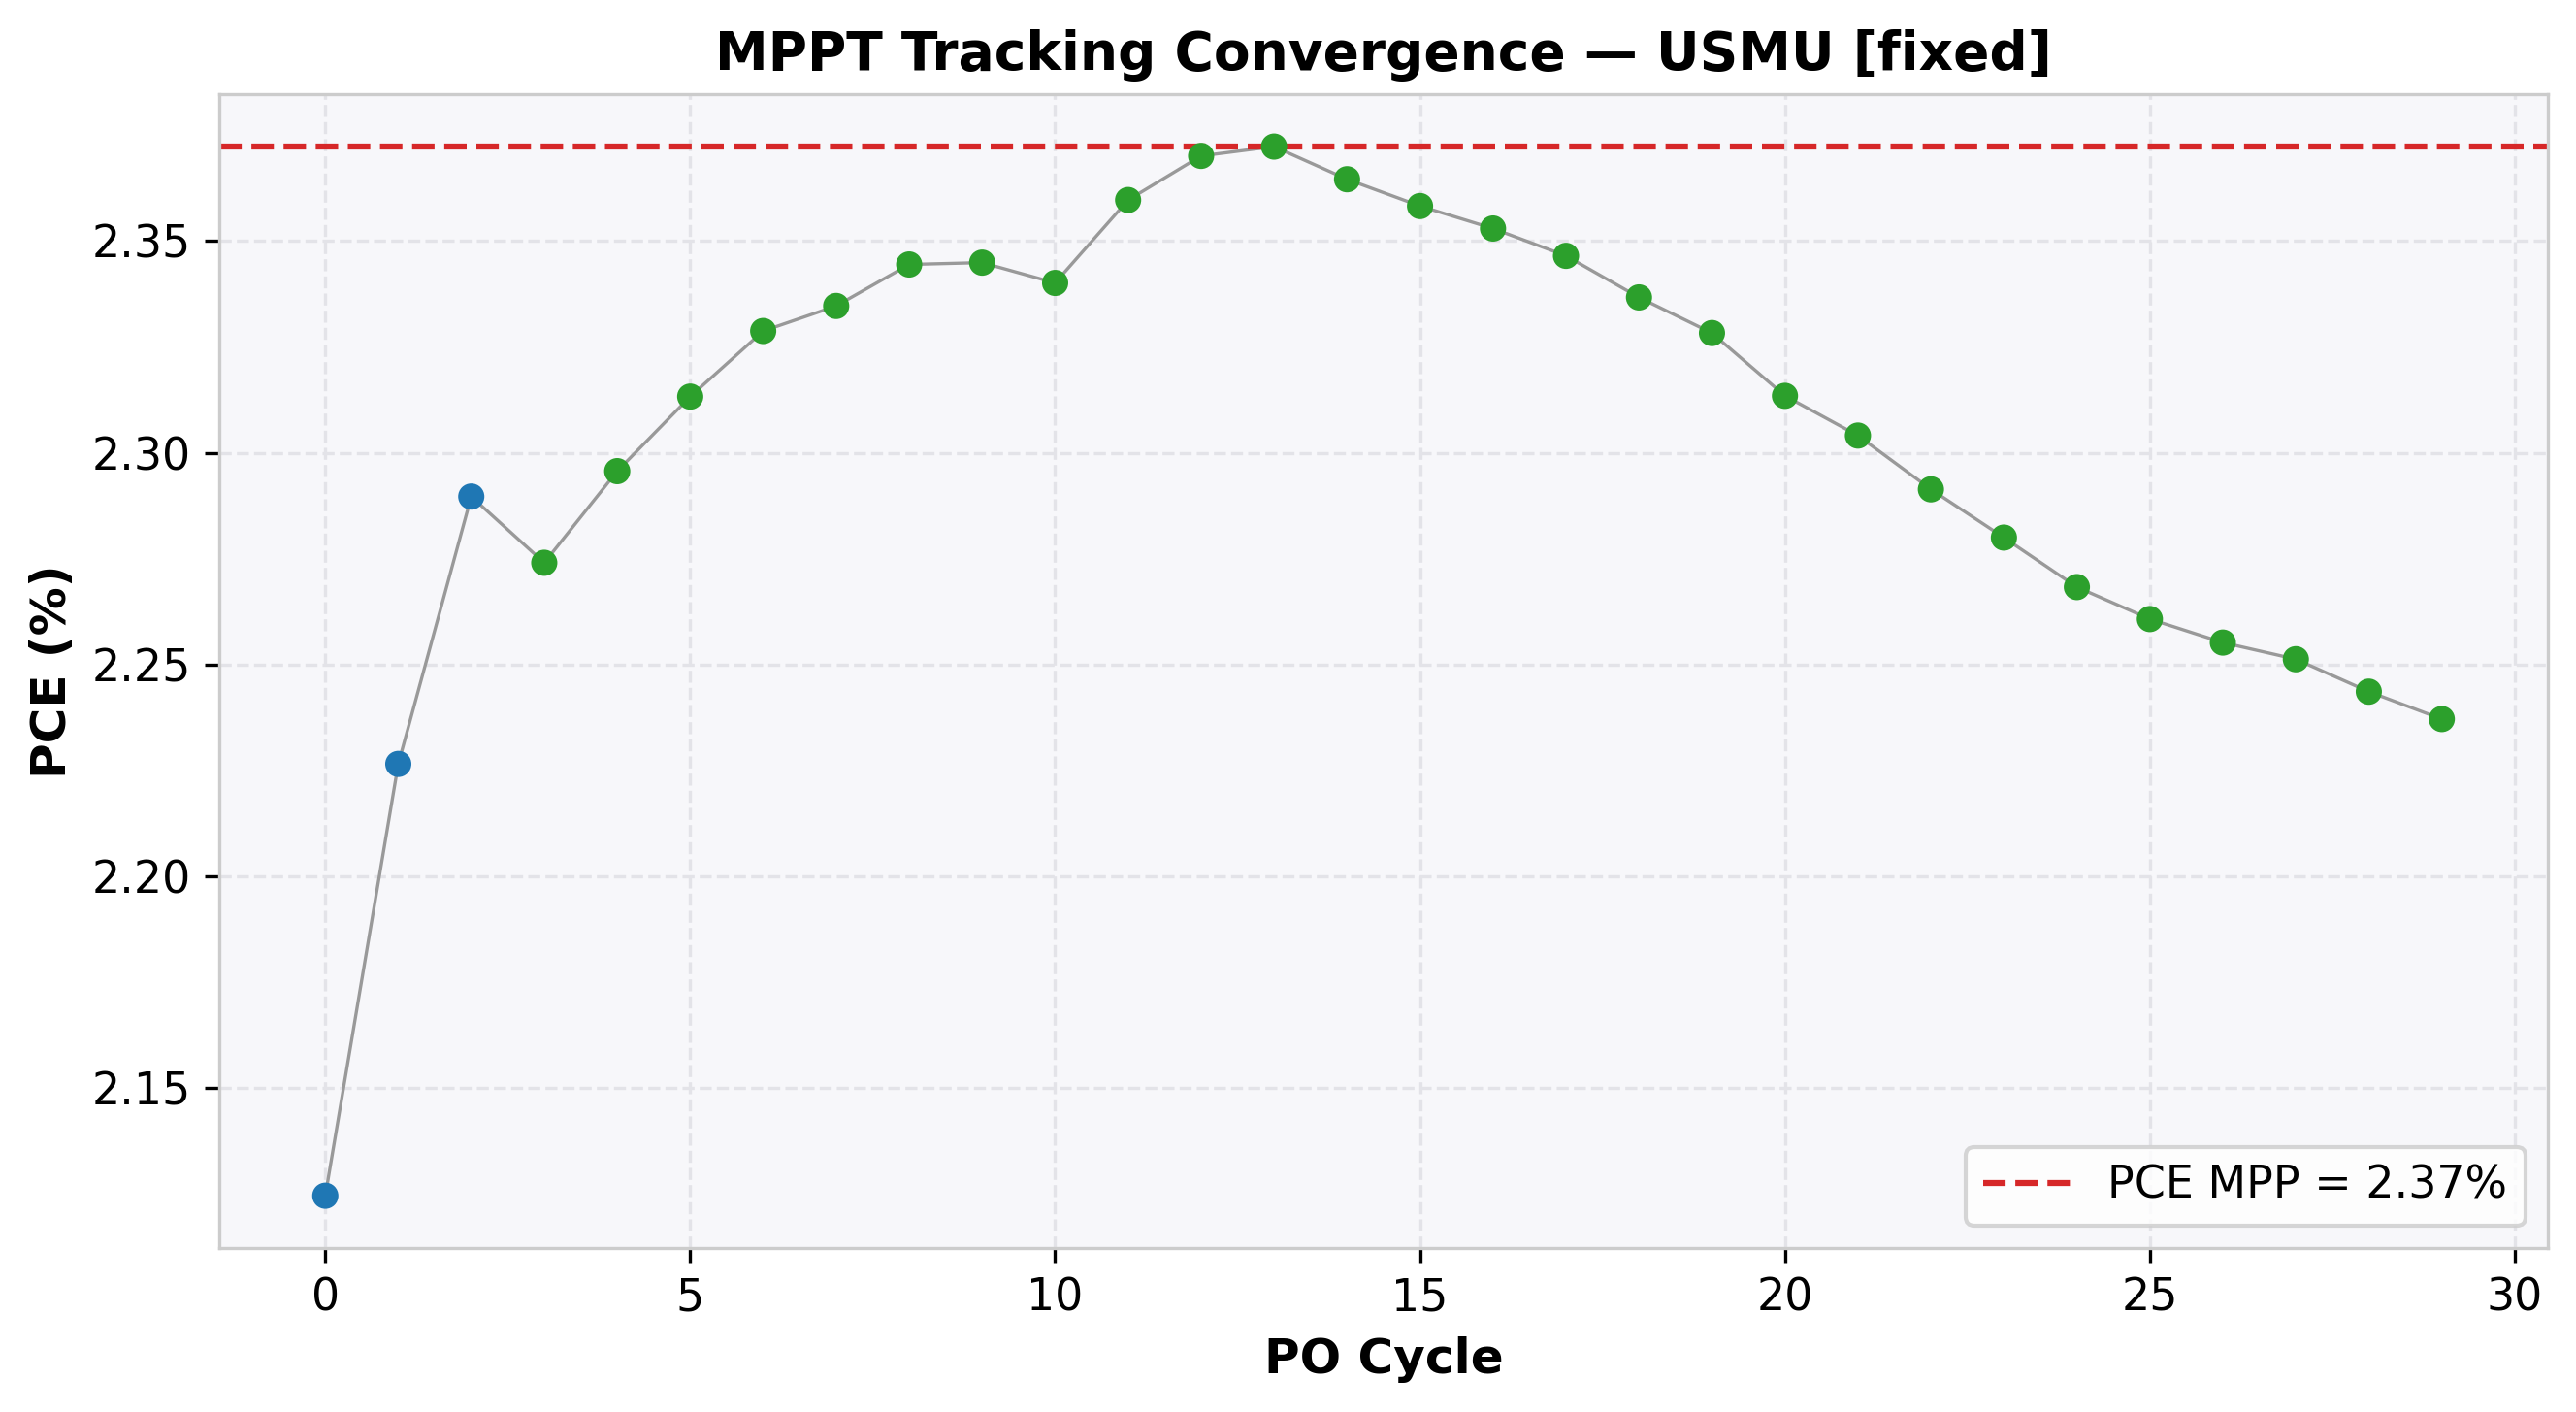

Source data for this figure (header and first rows):
cycle, time(s), voltage(V), j_current(mA/cm²), power(mW), power_density(mW/cm²), PCE(%), direction, step, mode
0, 2.013, 0.704, -3.018, 10.62, 2.125, 2.125, 1, 0.05, EXPLORE
1, 4.031, 0.754, -2.953, 11.13, 2.226, 2.226, 1, 0.05, EXPLORE
2, 6.032, 0.804, -2.848, 11.45, 2.29, 2.29, 1, 0.05, EXPLORE
3, 8.043, 0.855, -2.66, 11.37, 2.274, 2.274, -1, 0.01, REFINE
4, 10.06, 0.845, -2.717, 11.48, 2.296, 2.296, -1, 0.01, REFINE
5, 12.08, 0.835, -2.77, 11.57, 2.313, 2.313, -1, 0.01, REFINE
6, 14.1, 0.825, -2.823, 11.64, 2.329, 2.329, -1, 0.01, REFINE
7, 16.11, 0.814, -2.868, 11.67, 2.335, 2.335, -1, 0.01, REFINE
8, 18.13, 0.804, -2.916, 11.72, 2.344, 2.344, -1, 0.01, REFINE
9, 20.13, 0.794, -2.953, 11.72, 2.345, 2.345, -1, 0.01, REFINE
10, 22.15, 0.783, -2.989, 11.7, 2.34, 2.34, 1, 0.01, REFINE
11, 24.16, 0.794, -2.972, 11.8, 2.36, 2.36, 1, 0.01, REFINE
12, 26.18, 0.804, -2.948, 11.85, 2.37, 2.37, 1, 0.01, REFINE
13, 28.18, 0.814, -2.914, 11.86, 2.372, 2.372, 1, 0.01, REFINE
14, 30.2, 0.824, -2.87, 11.82, 2.365, 2.365, -1, 0.01, REFINE
15, 32.21, 0.814, -2.897, 11.79, 2.358, 2.358, 1, 0.01, REFINE
16, 34.22, 0.824, -2.856, 11.76, 2.353, 2.353, -1, 0.01, REFINE
17, 36.23, 0.814, -2.883, 11.73, 2.347, 2.347, 1, 0.01, REFINE
18, 38.24, 0.824, -2.836, 11.68, 2.337, 2.337, -1, 0.01, REFINE
19, 40.24, 0.814, -2.86, 11.64, 2.328, 2.328, 1, 0.01, REFINE
20, 42.26, 0.824, -2.808, 11.57, 2.313, 2.313, -1, 0.01, REFINE
21, 44.28, 0.814, -2.831, 11.52, 2.304, 2.304, 1, 0.01, REFINE
22, 46.29, 0.824, -2.781, 11.46, 2.291, 2.291, -1, 0.01, REFINE
23, 48.3, 0.814, -2.801, 11.4, 2.28, 2.28, 1, 0.01, REFINE
24, 50.33, 0.824, -2.753, 11.34, 2.268, 2.268, -1, 0.01, REFINE
25, 52.33, 0.814, -2.777, 11.3, 2.261, 2.261, 1, 0.01, REFINE
26, 54.34, 0.824, -2.737, 11.28, 2.255, 2.255, -1, 0.01, REFINE
27, 56.36, 0.814, -2.766, 11.26, 2.251, 2.251, 1, 0.01, REFINE
28, 58.36, 0.824, -2.723, 11.22, 2.244, 2.244, -1, 0.01, REFINE
29, 60.39, 0.814, -2.748, 11.19, 2.237, 2.237, 1, 0.01, REFINE
